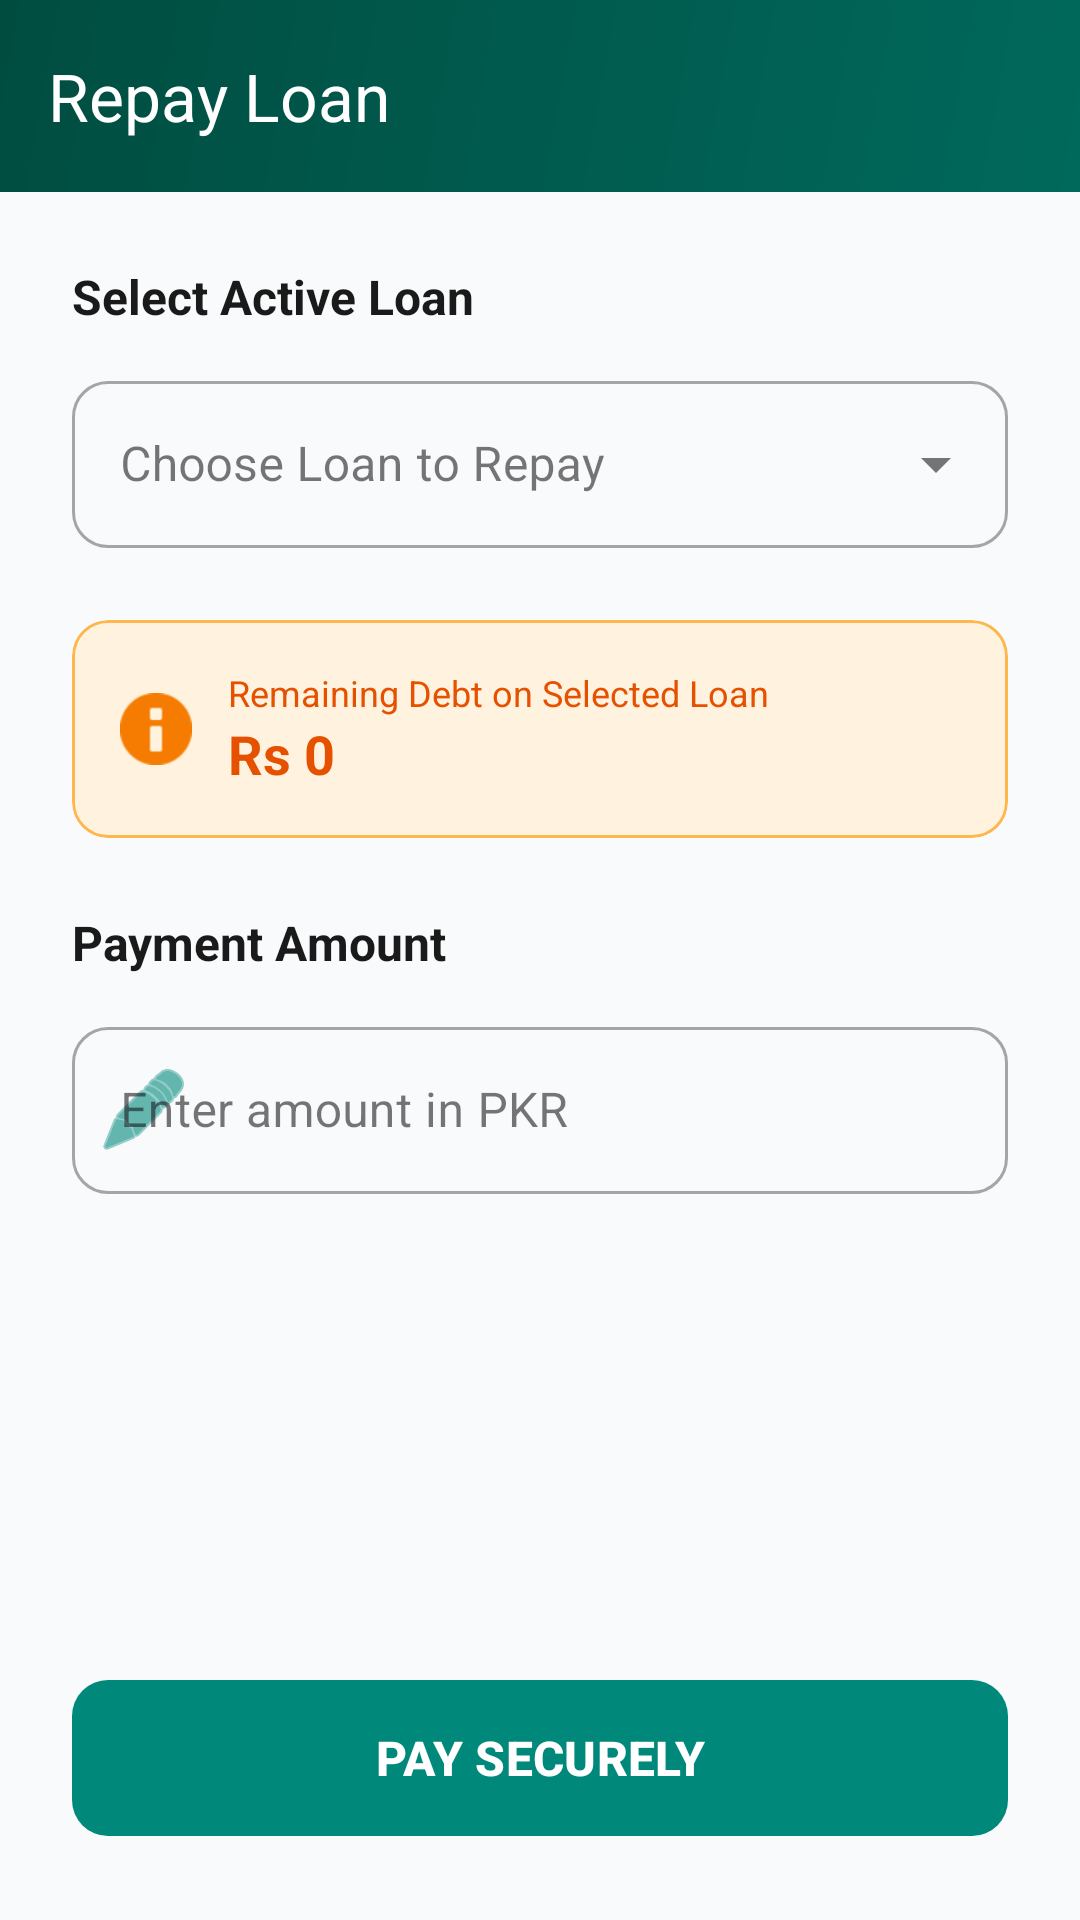

Here is an Android app screen rendered from its layout file. Give the layout XML and the strings, colors and styles it references.
<!-- AndroidManifest.xml: application theme Theme.NGODigitalLoan -->
<!-- res/layout/activity_pay_installment.xml -->
<?xml version="1.0" encoding="utf-8"?>
<androidx.constraintlayout.widget.ConstraintLayout
    xmlns:android="http://schemas.android.com/apk/res/android"
    xmlns:app="http://schemas.android.com/apk/res-auto"
    android:layout_width="match_parent"
    android:layout_height="match_parent"
    android:background="@color/bg_main">

    <com.google.android.material.appbar.AppBarLayout
        android:id="@+id/appBarLayout"
        android:layout_width="match_parent"
        android:layout_height="wrap_content"
        android:background="@drawable/bg_premium_gradient"
        app:layout_constraintTop_toTopOf="parent">

        <androidx.appcompat.widget.Toolbar
            android:id="@+id/payToolbar"
            android:layout_width="match_parent"
            android:layout_height="?attr/actionBarSize"
            app:title="Repay Loan"
            app:titleTextColor="@color/white" />
    </com.google.android.material.appbar.AppBarLayout>

    <LinearLayout
        android:layout_width="match_parent"
        android:layout_height="0dp"
        android:orientation="vertical"
        android:padding="24dp"
        app:layout_constraintTop_toBottomOf="@id/appBarLayout"
        app:layout_constraintBottom_toBottomOf="parent">

        <TextView
            android:layout_width="wrap_content"
            android:layout_height="wrap_content"
            android:text="Select Active Loan"
            android:textColor="@color/text_dark"
            android:textSize="16sp"
            android:textStyle="bold"
            android:layout_marginBottom="12dp"/>

        <com.google.android.material.textfield.TextInputLayout
            style="@style/Widget.MaterialComponents.TextInputLayout.OutlinedBox.ExposedDropdownMenu"
            android:layout_width="match_parent"
            android:layout_height="wrap_content"
            app:boxCornerRadiusTopStart="12dp"
            app:boxCornerRadiusTopEnd="12dp"
            app:boxCornerRadiusBottomStart="12dp"
            app:boxCornerRadiusBottomEnd="12dp"
            android:layout_marginBottom="24dp">
            <AutoCompleteTextView
                android:id="@+id/loanSelector"
                android:layout_width="match_parent"
                android:layout_height="wrap_content"
                android:hint="Choose Loan to Repay"
                android:inputType="none" />
        </com.google.android.material.textfield.TextInputLayout>

        <com.google.android.material.card.MaterialCardView
            android:layout_width="match_parent"
            android:layout_height="wrap_content"
            app:cardBackgroundColor="#FFF3E0"
            app:cardCornerRadius="12dp"
            app:cardElevation="0dp"
            app:strokeColor="#FFB74D"
            app:strokeWidth="1dp"
            android:layout_marginBottom="24dp">
            <LinearLayout
                android:layout_width="match_parent"
                android:layout_height="wrap_content"
                android:orientation="horizontal"
                android:padding="16dp"
                android:gravity="center_vertical">
                <ImageView
                    android:layout_width="24dp"
                    android:layout_height="24dp"
                    android:src="@android:drawable/ic_dialog_info"
                    app:tint="#F57C00"/>
                <LinearLayout
                    android:layout_width="match_parent"
                    android:layout_height="wrap_content"
                    android:orientation="vertical"
                    android:layout_marginStart="12dp">
                    <TextView
                        android:layout_width="wrap_content"
                        android:layout_height="wrap_content"
                        android:text="Remaining Debt on Selected Loan"
                        android:textColor="#E65100"
                        android:textSize="12sp"/>
                    <TextView
                        android:id="@+id/tvRemainingDebt"
                        android:layout_width="wrap_content"
                        android:layout_height="wrap_content"
                        android:text="Rs 0"
                        android:textColor="#E65100"
                        android:textStyle="bold"
                        android:textSize="18sp"/>
                </LinearLayout>
            </LinearLayout>
        </com.google.android.material.card.MaterialCardView>

        <TextView
            android:layout_width="wrap_content"
            android:layout_height="wrap_content"
            android:text="Payment Amount"
            android:textColor="@color/text_dark"
            android:textSize="16sp"
            android:textStyle="bold"
            android:layout_marginBottom="12dp"/>

        <com.google.android.material.textfield.TextInputLayout
            style="@style/Widget.MaterialComponents.TextInputLayout.OutlinedBox"
            android:layout_width="match_parent"
            android:layout_height="wrap_content"
            android:hint="Enter amount in PKR"
            app:startIconDrawable="@android:drawable/ic_menu_edit"
            app:startIconTint="@color/ngo_primary"
            app:boxCornerRadiusTopStart="12dp"
            app:boxCornerRadiusTopEnd="12dp"
            app:boxCornerRadiusBottomStart="12dp"
            app:boxCornerRadiusBottomEnd="12dp">

            <com.google.android.material.textfield.TextInputEditText
                android:id="@+id/amountInput"
                android:layout_width="match_parent"
                android:layout_height="wrap_content"
                android:inputType="number" />
        </com.google.android.material.textfield.TextInputLayout>

        <Space
            android:layout_width="match_parent"
            android:layout_height="0dp"
            android:layout_weight="1" />

        <com.google.android.material.button.MaterialButton
            android:id="@+id/btnPayNow"
            android:layout_width="match_parent"
            android:layout_height="60dp"
            android:text="PAY SECURELY"
            android:textSize="16sp"
            android:textStyle="bold"
            app:cornerRadius="12dp"
            app:backgroundTint="@color/ngo_primary"/>
    </LinearLayout>
</androidx.constraintlayout.widget.ConstraintLayout>
<!-- resources referenced by this layout -->
<resources>
  <color name="bg_main">#F8FAFB</color>
  <color name="ngo_primary">#00897B</color>
  <color name="text_dark">#1A1A1A</color>
  <color name="white">#FFFFFFFF</color>
  <!-- drawable bg_premium_gradient (drawable) -->
  <?xml version="1.0" encoding="utf-8"?>
  <shape xmlns:android="http://schemas.android.com/apk/res/android"
      android:shape="rectangle">
      <gradient
          android:startColor="#00695C"
          android:endColor="#004D40"
          android:angle="135"
          android:type="linear" />
  </shape>
  <style name="Theme.NGODigitalLoan" parent="Base.Theme.NGODigitalLoan" />
  <style name="Base.Theme.NGODigitalLoan" parent="Theme.Material3.DayNight.NoActionBar">
          
          
      </style>
</resources>
